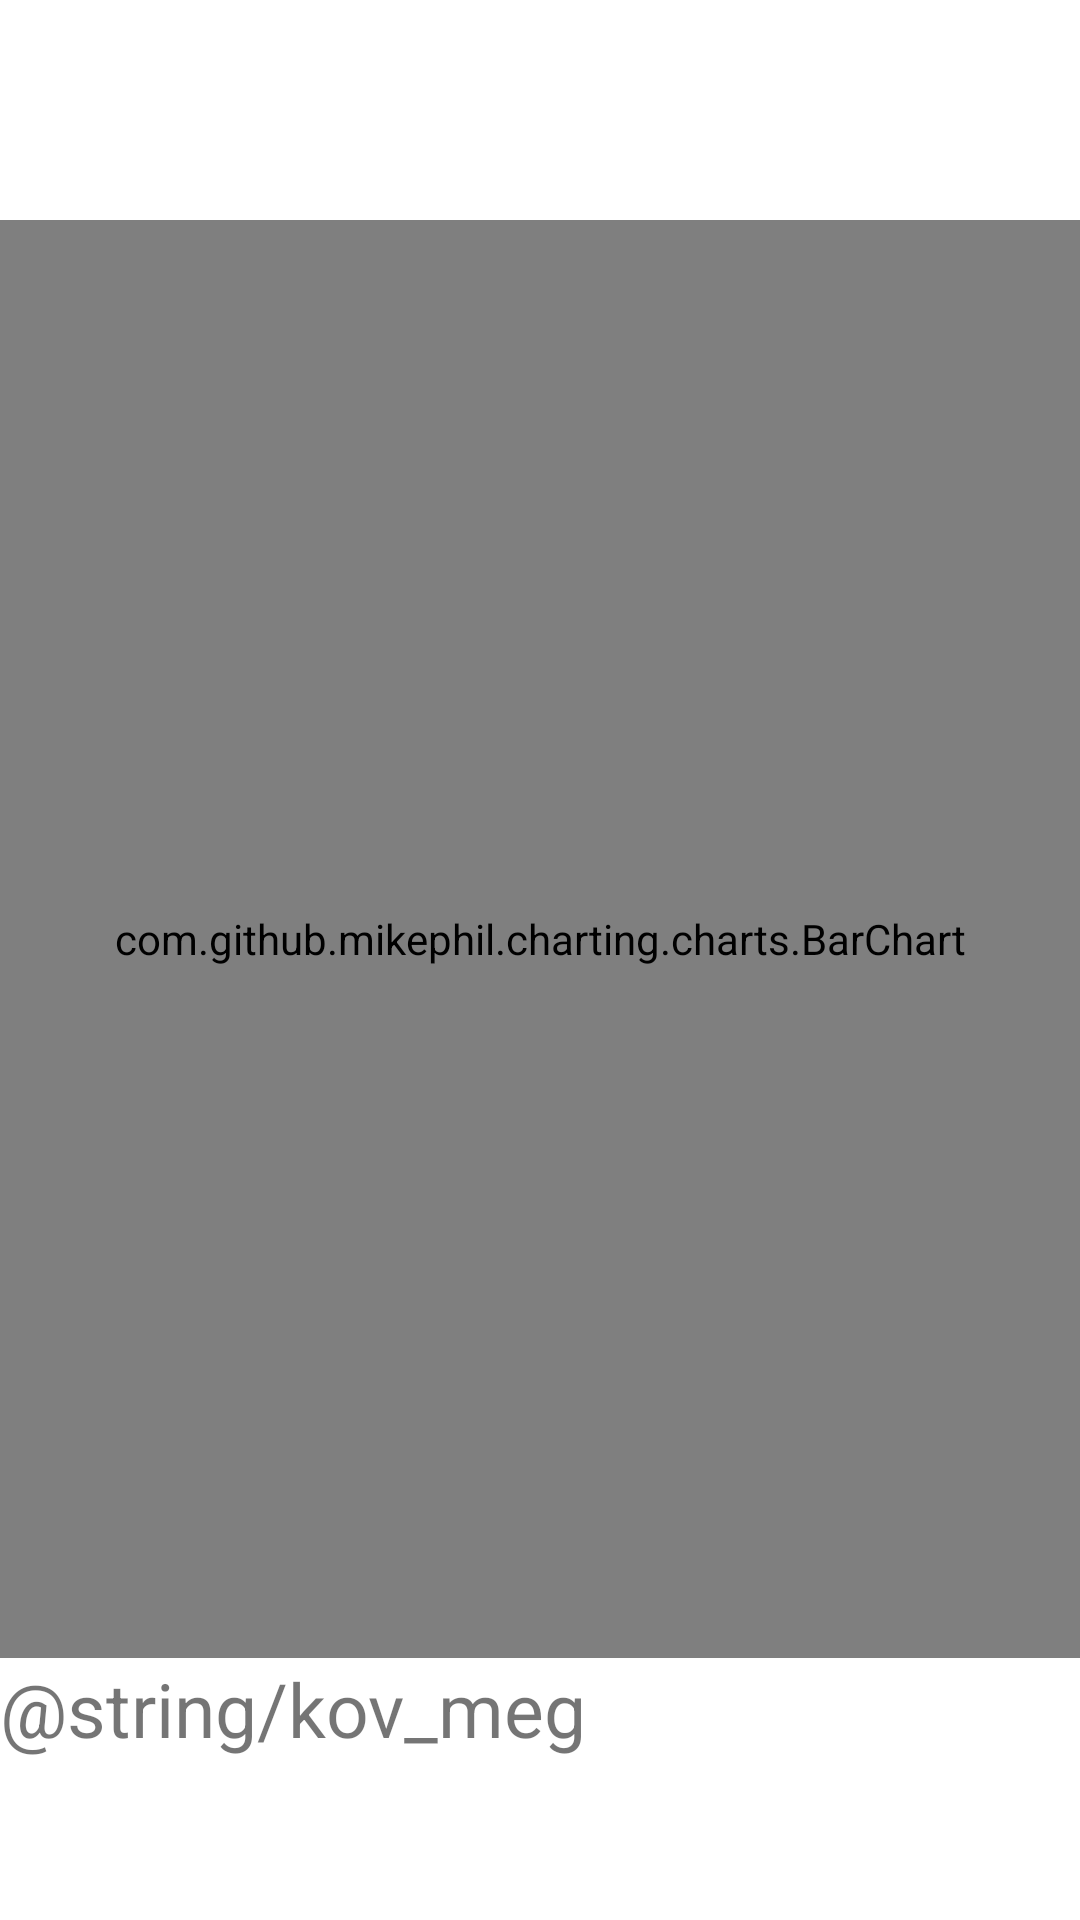

Produce the Android XML layout that renders to this screen, including the resource entries it uses.
<!-- AndroidManifest.xml: application theme Theme.Run4YourLife -->
<!-- res/layout/tracker_chart.xml -->
<?xml version="1.0" encoding="utf-8"?>
<androidx.appcompat.widget.LinearLayoutCompat
    android:id="@+id/trackerChartView"
    xmlns:android="http://schemas.android.com/apk/res/android"
    android:layout_width="match_parent"
    android:layout_height="match_parent"
    android:orientation="vertical"
    >
    <TextView
        android:id="@+id/trackerChallengeName"
        android:layout_width="wrap_content"
        android:layout_height="wrap_content"
        android:textSize="40sp"
        android:text=""
        android:layout_margin="10dp"
        />
    <com.github.mikephil.charting.charts.BarChart
        android:id="@+id/trackerChart"
        android:layout_width="match_parent"
        android:layout_height="0dp"
        android:layout_weight="1"
        />
    <TextView
        android:layout_width="wrap_content"
        android:layout_height="wrap_content"
        android:text="@string/kov_meg"
        android:textSize="25sp"
        />
    <androidx.appcompat.widget.LinearLayoutCompat
        android:layout_width="match_parent"
        android:layout_height="wrap_content"
        android:layout_margin="10dp">
        <TextView
            android:id="@+id/trackerNextStopName"
            android:layout_width="0dp"
            android:layout_height="wrap_content"
            android:layout_weight="1"
            android:textSize="25sp"
            android:textAlignment="textEnd"
            android:layout_marginEnd="10dp"
            android:text=""/>

    </androidx.appcompat.widget.LinearLayoutCompat>

</androidx.appcompat.widget.LinearLayoutCompat>
<!-- resources referenced by this layout -->
<resources>
  <style name="Theme.Run4YourLife" parent="Theme.MaterialComponents.DayNight.DarkActionBar">
          
          <item name="colorPrimary">@color/purple_500</item>
          <item name="colorPrimaryVariant">@color/purple_700</item>
          <item name="colorOnPrimary">@color/white</item>
          
          <item name="colorSecondary">@color/teal_200</item>
          <item name="colorSecondaryVariant">@color/teal_700</item>
          <item name="colorOnSecondary">@color/black</item>
          
          <item name="android:statusBarColor" tools:targetApi="l">?attr/colorPrimaryVariant</item>
          
      </style>
  <color name="white">#FFFFFFFF</color>
  <color name="black">#FF000000</color>
  <!-- not gathered from this repository: default colours our renderer supplied (Android Studio template values) -->
  <color name="purple_500">#FF6200EE</color>
  <color name="purple_700">#FF3700B3</color>
  <color name="teal_200">#FF03DAC5</color>
  <color name="teal_700">#FF018786</color>
</resources>
